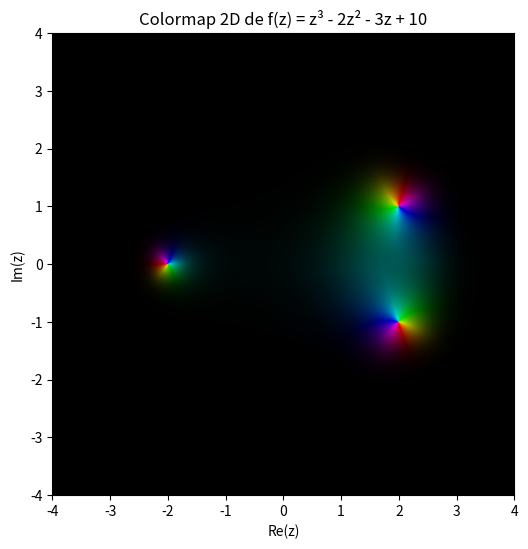

This figure's Python source:
import numpy as np
import matplotlib.pyplot as plt

# Tamaño de la malla
res = 800
x = np.linspace(-4, 4, res)
y = np.linspace(-4, 4, res)
X, Y = np.meshgrid(x, y)
Z = X + 1j * Y

# Definir la función f(z)
f = Z**3 - 2*Z**2 - 3*Z + 10

# Módulo y ángulo
abs_f = np.abs(f)
angle_f = np.angle(f)

# Crear imagen HSV (Hue = ángulo, Value = brillo)
hue = (angle_f + np.pi) / (2 * np.pi)  # normalizar fase a [0,1]
value = 1 - np.tanh(abs_f / 5)         # menor módulo = más brillante

# Crear imagen HSV y convertir a RGB
HSV = np.zeros(f.shape + (3,))
HSV[..., 0] = hue           # tono
HSV[..., 1] = 1             # saturación
HSV[..., 2] = value         # brillo

RGB = plt.cm.hsv(HSV[..., 0]) * value[..., None]
RGB[..., 3] = 1  # opacidad

# Mostrar imagen
plt.figure(figsize=(6, 6))
plt.imshow(RGB, extent=[-4, 4, -4, 4], origin='lower')
plt.xlabel("Re(z)")
plt.ylabel("Im(z)")
plt.title("Colormap 2D de f(z) = z³ - 2z² - 3z + 10")
plt.grid(False)
plt.show()
